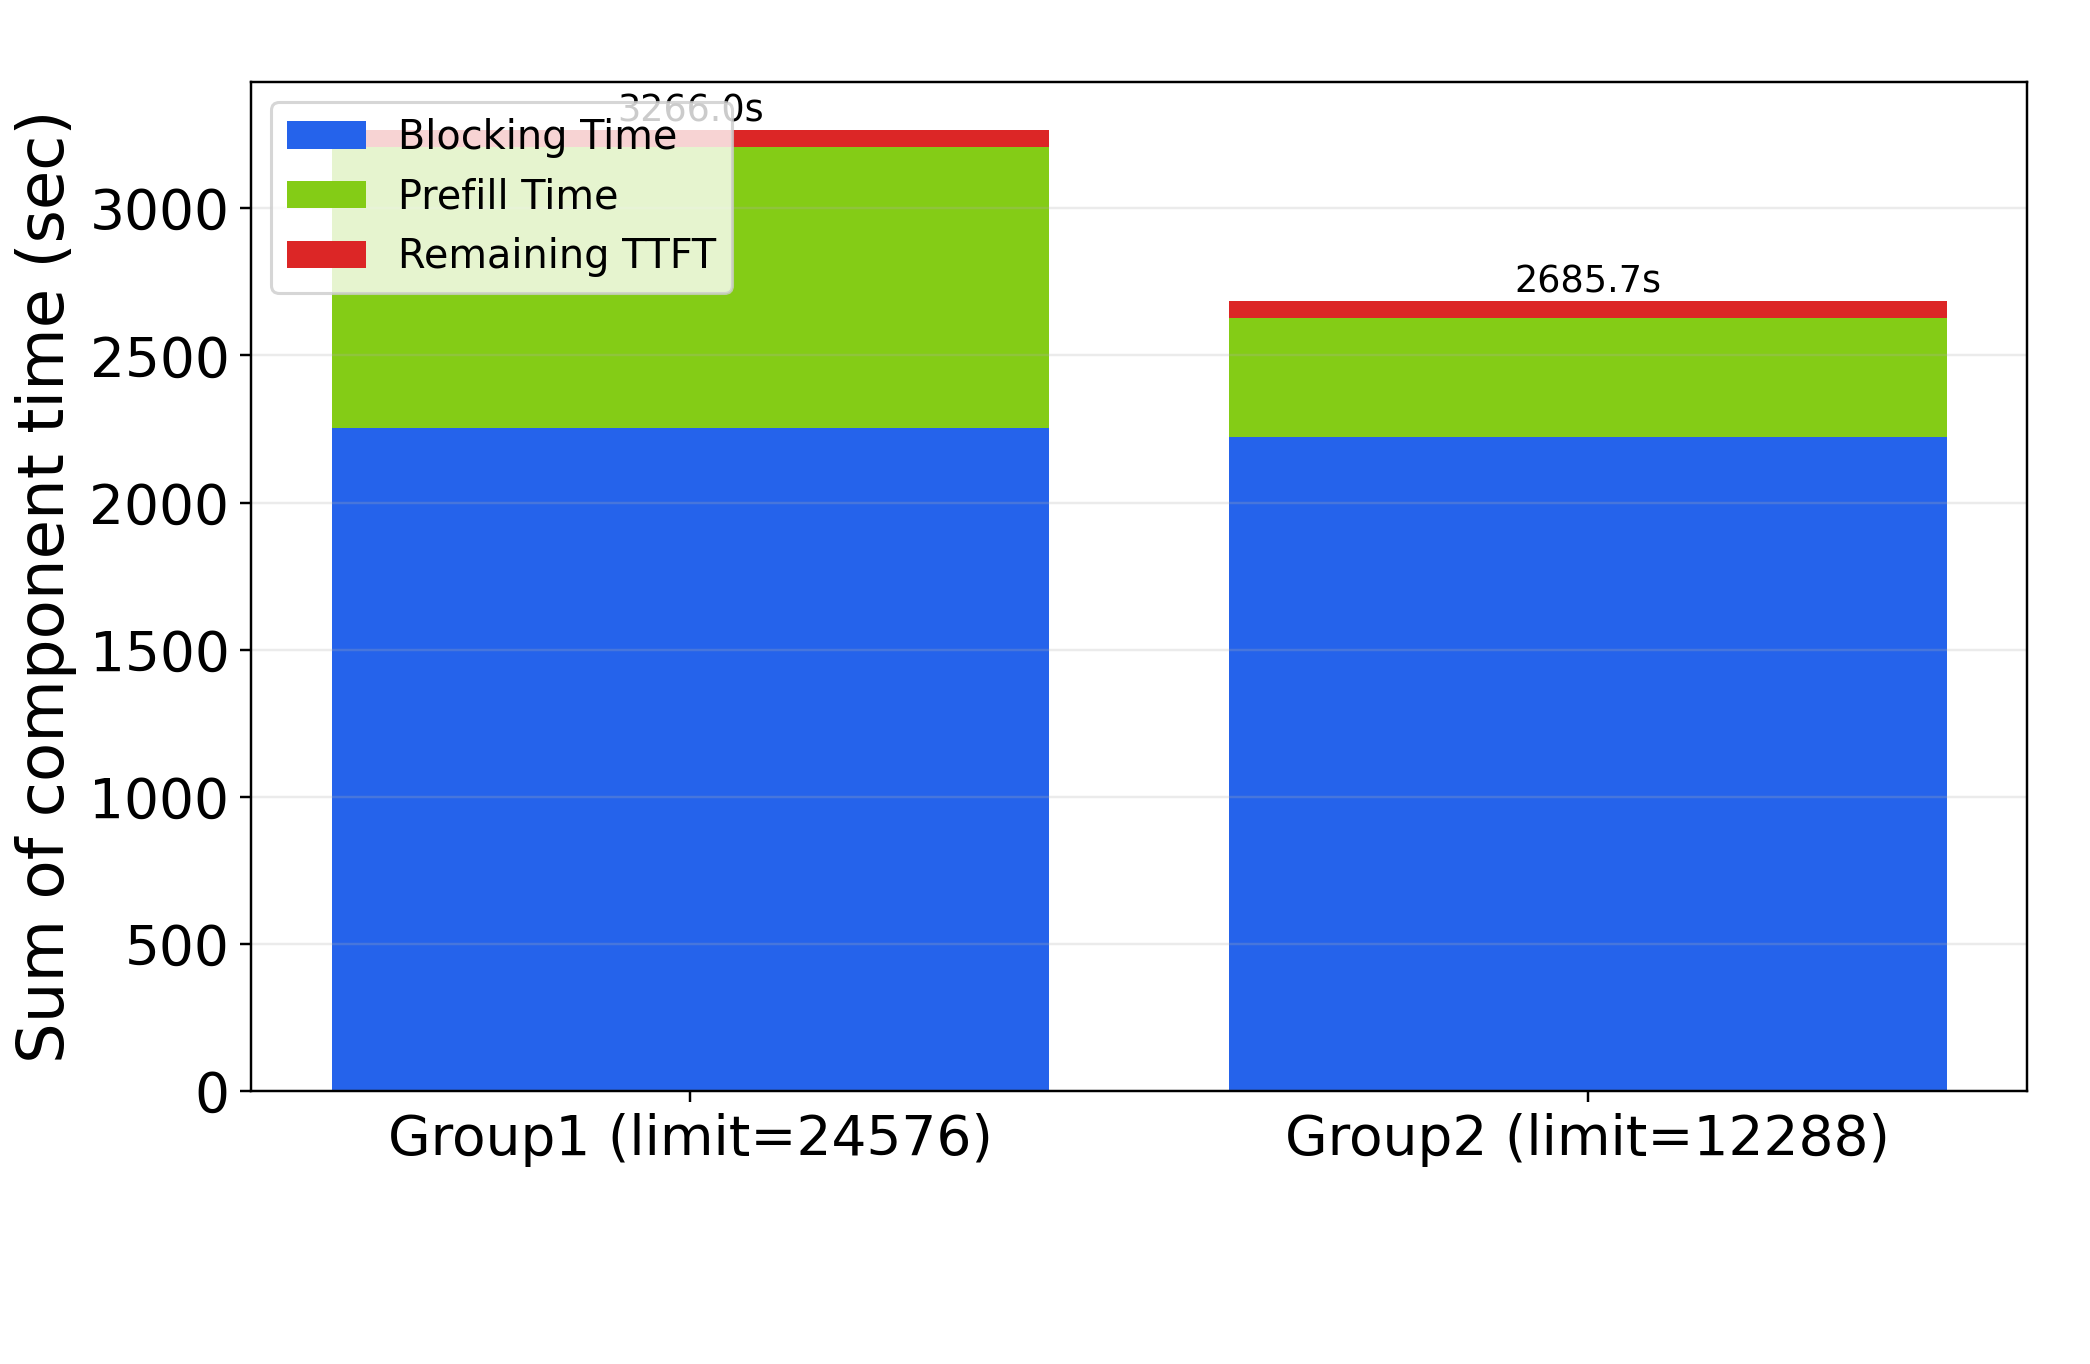

The table this chart was drawn from, first rows:
group_label, sum_p99_blocking_ms, sum_p99_prefill_ms, sum_p99_remaining_ms, sum_p99_total_components_ms
Group1 (limit=24576), 2251595, 956349, 58082, 3266025
Group2 (limit=12288), 2222967, 404576, 58117, 2685660
